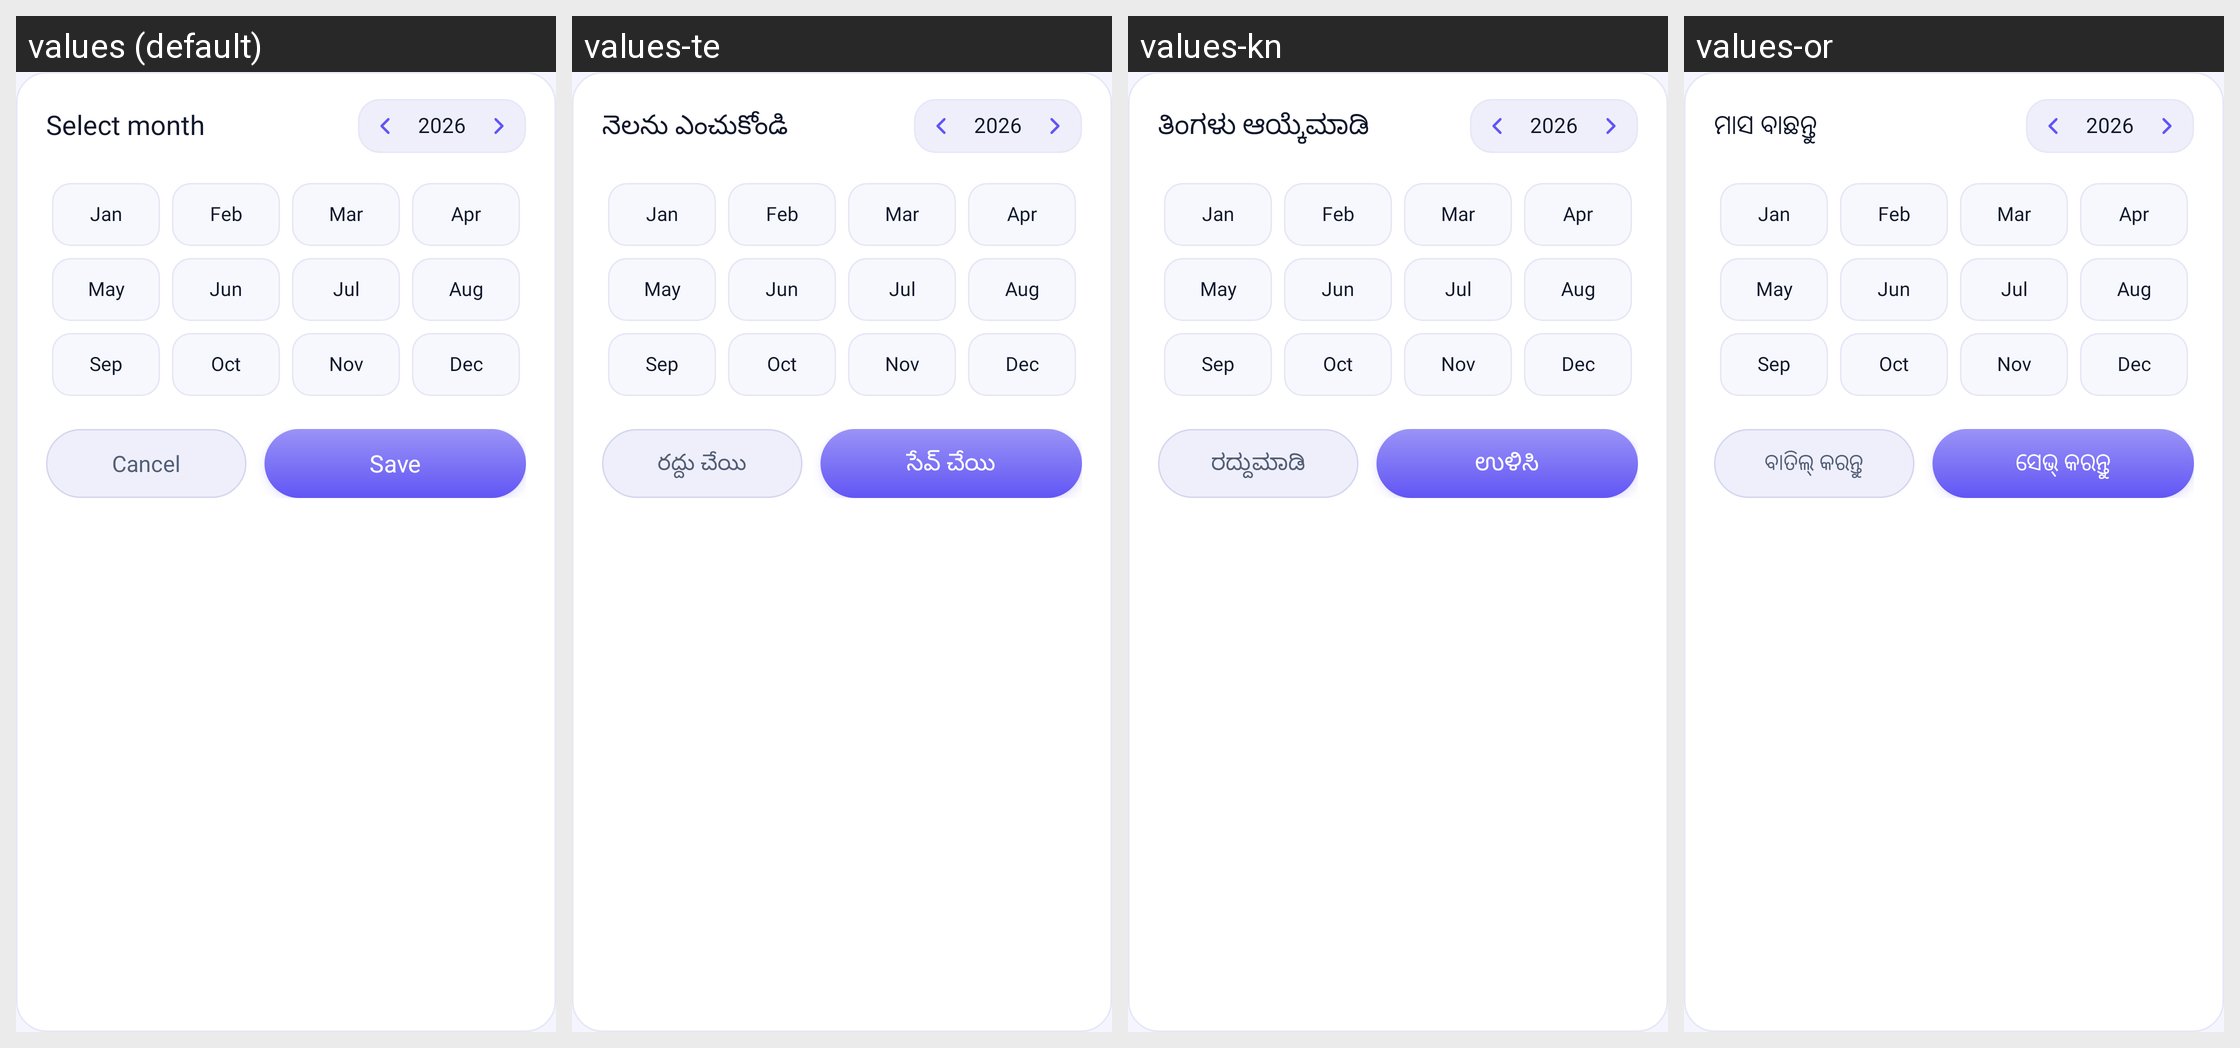

Translations of the strings shown on this Android screen, per locale in the grid:
Android screen res/layout/picker_month_dialog.xml rendered under 4 locales, left to right: values (default), values-te, values-kn, values-or. Device: Nexus 5 (rendered at 1080×1920; each locale shown at half size, 540×960, under a caption strip naming it); theme Theme.MyApplication.
Other locales in the repository, not shown: values-ar, values-bn, values-de, values-es, values-fr, values-hi, values-in, values-ja, values-kk, values-ko, values-ml, values-mr, values-pl, values-pt, values-ru, values-ta, values-th, values-tl, values-tr, values-uk, values-ur, values-vi.
Strings drawn on this screen, with the default value and each locale's value (text and hints the layout hard-codes, and strings that could not be matched under every locale, appear in the picture but are not listed):

select_month
  values: Select month
  values-te: నెలను ఎంచుకోండి
  values-kn: ತಿಂಗಳು ಆಯ್ಕೆಮಾಡಿ
  values-or: ମାସ ବାଛନ୍ତୁ

cancel
  values: Cancel
  values-te: రద్దు చేయి
  values-kn: ರದ್ದುಮಾಡಿ
  values-or: ବାତିଲ୍ କରନ୍ତୁ

save
  values: Save
  values-te: సేవ్ చేయి
  values-kn: ಉಳಿಸಿ
  values-or: ସେଭ୍ କରନ୍ତୁ
